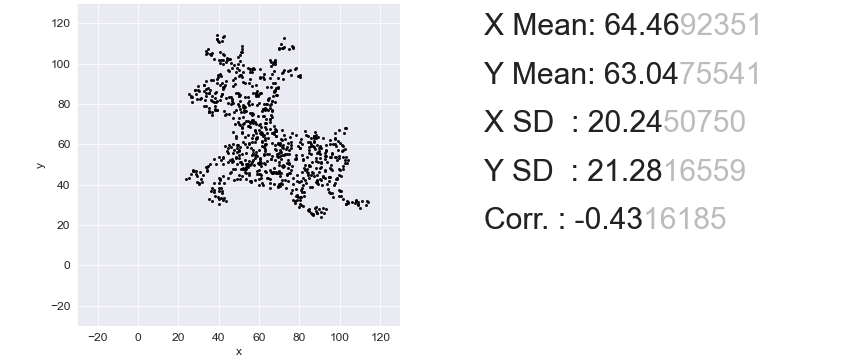

The table this chart was drawn from, first rows:
81.09443099273608, 46.10526315789474
26.72, 83.61
63.66, 65.45
72.49, 112.9
85.23, 39.08
55.92, 41.45
46.34, 52.58
101, 59.53
60.83, 50.61
64.42, 82.5
89.16, 63.79
53.85, 50.29
59.85, 80.37
77.83, 31.89
40.02, 53.76
71.4, 95.45
86.43, 25.42
101.6, 47.68
71.18, 40.5
69.11, 88.34
88.72, 41.76
74.34, 60.63
60.39, 52.74
36.53, 81.47
74.77, 57.32
86.76, 58.97
46.99, 91.97
70.53, 39.55
37.84, 52.89
66.17, 54.08
59.3, 83.76
73.69, 58.58
63.44, 77.53
26.83, 80.84
35.88, 86.76
36.2, 37.11
68.56, 45.79
79.79, 41.37
48.95, 97.58
102.9, 68.05
88.72, 40.89
53.2, 78.47
76.63, 32.37
72.05, 107.8
92.64, 52.58
68.67, 54.0
39.91, 110.7
62.24, 92.37
68.02, 67.5
81.53, 52.89
50.48, 42.79
46.99, 73.18
83.93, 46.18
38.93, 112.3
58.98, 46.82
40.45, 42.71
78.48, 52.58
71.18, 67.03
51.13, 94.18
70.53, 44.37
50.48, 69.71
... 789 more rows
